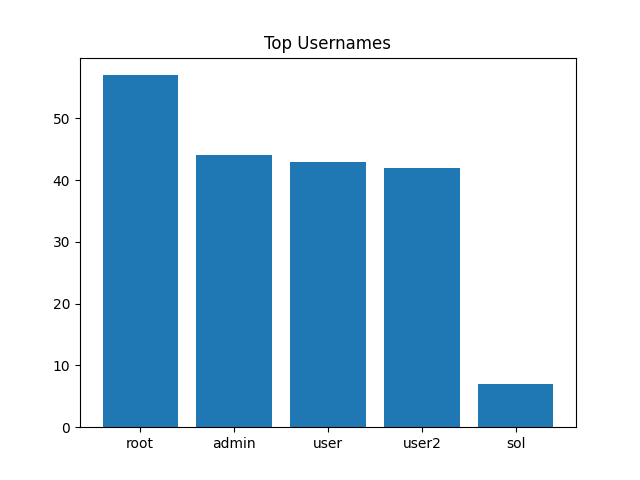

The data file committed next to this chart (first rows):
Username, Count
root, 57
admin, 44
user, 43
user2, 42
sol, 7
solv, 4
ubuntu, 4
solana, 2
ethereum, 2
postgres, 2
